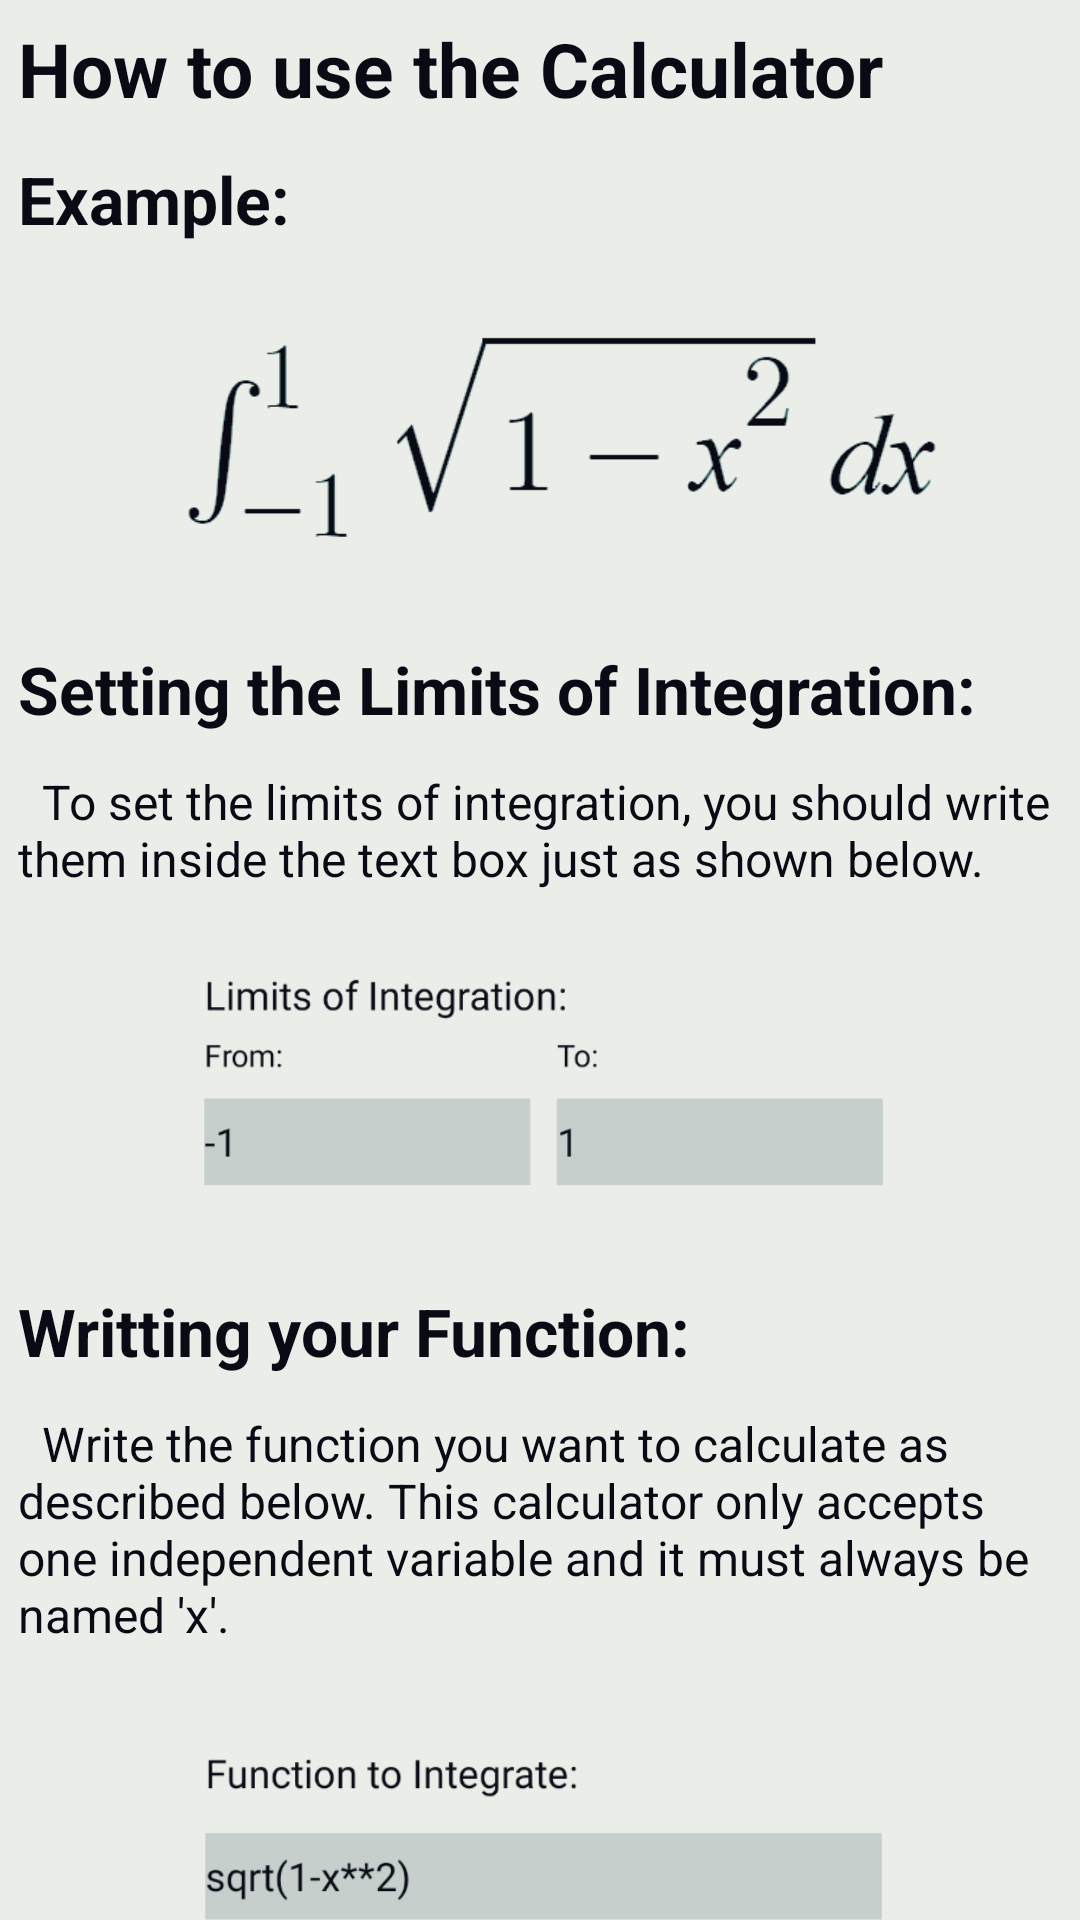

Android layout source for this screen:
<!-- AndroidManifest.xml: application theme MainTheme -->
<!-- res/layout/activity_tutorial.xml -->
<?xml version="1.0" encoding="utf-8"?>
<androidx.constraintlayout.widget.ConstraintLayout xmlns:android="http://schemas.android.com/apk/res/android"
    xmlns:app="http://schemas.android.com/apk/res-auto"
    xmlns:tools="http://schemas.android.com/tools"
    android:layout_width="match_parent"
    android:layout_height="match_parent"
    tools:context=".TutorialActivity">

    <androidx.core.widget.NestedScrollView
        android:layout_width="match_parent"
        android:layout_height="match_parent"
        android:overScrollMode="never"
        app:layout_behavior="com.google.android.material.appbar.AppBarLayout$ScrollingViewBehavior">

        <LinearLayout
            android:layout_width="match_parent"
            android:layout_height="match_parent"
            android:orientation="vertical">

            <TextView
                android:id="@+id/Titulo"
                android:layout_width="match_parent"
                android:layout_height="wrap_content"
                android:layout_marginTop="6dp"
                android:layout_marginBottom="6dp"
                android:layout_marginLeft="6dp"
                android:layout_marginRight="6dp"
                android:textSize="25sp"
                android:textStyle="bold"
                android:text="How to use the Calculator"
                android:textColor="?attr/colorOnBackground"
                />

            <TextView
                android:id="@+id/example"
                android:layout_width="match_parent"
                android:layout_height="wrap_content"
                android:layout_marginTop="6dp"
                android:layout_marginBottom="6dp"
                android:layout_marginLeft="6dp"
                android:layout_marginRight="6dp"
                android:textSize="22sp"
                android:textStyle="bold"
                android:text="Example:"
                android:textColor="?attr/colorOnBackground"
                />

            <ImageView
                android:layout_width="wrap_content"
                android:layout_height="122dp"
                android:layout_marginStart="40dp"
                android:layout_marginEnd="40dp"
                android:src="@drawable/example_integral">

            </ImageView>

            <TextView
                android:id="@+id/Limits"
                android:layout_width="match_parent"
                android:layout_height="wrap_content"
                android:layout_marginTop="6dp"
                android:layout_marginBottom="6dp"
                android:layout_marginLeft="6dp"
                android:layout_marginRight="6dp"
                android:textSize="22sp"
                android:textStyle="bold"
                android:text="Setting the Limits of Integration:"
                android:textColor="?attr/colorOnBackground"
                />

            <TextView
                android:id="@+id/ahhr_ultimo"
                android:layout_width="match_parent"
                android:layout_height="wrap_content"
                android:layout_marginTop="6dp"
                android:layout_marginBottom="6dp"
                android:layout_marginLeft="6dp"
                android:layout_marginRight="6dp"
                android:textSize="16sp"
                android:text="  To set the limits of integration, you should write them inside the text box just as shown below."
                android:textColor="?attr/colorOnBackground"
                />

            <ImageView
                android:layout_width="wrap_content"
                android:layout_height="120dp"
                android:src="@drawable/limits_example"
                android:layout_marginStart="40dp"
                android:layout_marginEnd="40dp">
            </ImageView>

            <TextView
                android:id="@+id/Function"
                android:layout_width="match_parent"
                android:layout_height="wrap_content"
                android:layout_marginTop="6dp"
                android:layout_marginBottom="6dp"
                android:layout_marginLeft="6dp"
                android:layout_marginRight="6dp"
                android:textSize="22sp"
                android:textStyle="bold"
                android:text="Writting your Function:"
                android:textColor="?attr/colorOnBackground"
                />

            <TextView
                android:id="@+id/mais_um_txt"
                android:layout_width="match_parent"
                android:layout_height="wrap_content"
                android:layout_marginTop="6dp"
                android:layout_marginBottom="6dp"
                android:layout_marginLeft="6dp"
                android:layout_marginRight="6dp"
                android:textSize="16sp"
                android:text="  Write the function you want to calculate as described below. This calculator only accepts one independent variable and it must always be named 'x'."
                android:textColor="?attr/colorOnBackground"
                />

            <ImageView
                android:layout_width="wrap_content"
                android:layout_height="120dp"
                android:src="@drawable/function_example"
                android:layout_marginStart="40dp"
                android:layout_marginEnd="40dp">
            </ImageView>

            <TextView
                android:id="@+id/function_txt"
                android:layout_width="match_parent"
                android:layout_height="wrap_content"
                android:layout_marginTop="6dp"
                android:layout_marginBottom="6dp"
                android:layout_marginLeft="6dp"
                android:layout_marginRight="6dp"
                android:textSize="16sp"
                android:text="   The calculator supports the following operations:
                             \n\n \t\t Math Operators:
                             \n\n \t\t\t\t Adition: '+' '
                             \n \t\t\t\t Subtraction: '-' '
                             \n \t\t\t\t Multiplication: '*' '
                             \n \t\t\t\t Division: '/'
                             \n \t\t\t\t Exponentiation: '**'
                             \n \t\t\t\t Square Root: 'sqrt(x)'
                             \n\n \t\t Trigonometric Functions:
                             \n\n \t\t\t\t Sine: 'sin(x)'
                             \n \t\t\t\t Arcsine: 'asin(x)'
                             \n \t\t\t\t Hyperbolic Sine: 'sinh(x)'
                             \n \t\t\t\t Cosine: 'cos(x)'
                             \n \t\t\t\t Arccosine: 'acos(x)'
                             \n \t\t\t\t Hyperbolic cosine: 'cosh(x)'
                             \n \t\t\t\t Tangent: 'tan(x)'
                             \n \t\t\t\t Arctangent: 'atan(x)'
                             \n \t\t\t\t Hyperbolic Tangent: 'tanh(x)'
                             \n\n \t\t Exponential and Logarithm:
                             \n\n \t\t\t\t Exponential: 'e**x'"
                android:textColor="?attr/colorOnBackground">

            </TextView>

            <TextView
                android:id="@+id/go_button_txt"
                android:layout_width="match_parent"
                android:layout_height="wrap_content"
                android:layout_marginTop="6dp"
                android:layout_marginBottom="6dp"
                android:layout_marginLeft="6dp"
                android:layout_marginRight="6dp"
                android:textSize="16sp"
                android:text="   To get the result of the Integral press the 'Go' Button. Complex equations might take a while to calculate."
                android:textColor="?attr/colorOnBackground"
                />

            <ImageView
                android:layout_width="wrap_content"
                android:layout_height="120dp"
                android:src="@drawable/go_example"
                android:layout_marginStart="40dp"
                android:layout_marginEnd="40dp">
            </ImageView>

            <TextView
                android:id="@+id/Pro_tip"
                android:layout_width="match_parent"
                android:layout_height="wrap_content"
                android:layout_marginTop="6dp"
                android:layout_marginBottom="6dp"
                android:layout_marginLeft="6dp"
                android:layout_marginRight="6dp"
                android:textSize="22sp"
                android:textStyle="bold"
                android:text="Pro Tip:"
                android:textColor="?attr/colorOnBackground"
                />

            <TextView
                android:id="@+id/Pro_tip_txt"
                android:layout_width="match_parent"
                android:layout_height="wrap_content"
                android:text="  To use the application as a regular calculator, set the limits of integration from 0 to 1 and input the calculations to be done inside the integral function text box."
                android:layout_marginTop="6dp"
                android:layout_marginBottom="6dp"
                android:layout_marginLeft="6dp"
                android:layout_marginRight="6dp"
                android:textSize="16sp"
                android:textColor="?attr/colorOnBackground"
                />

            <TextView
                android:id="@+id/About"
                android:layout_width="match_parent"
                android:layout_height="wrap_content"
                android:layout_marginTop="6dp"
                android:layout_marginBottom="6dp"
                android:layout_marginLeft="6dp"
                android:layout_marginRight="6dp"
                android:textSize="22sp"
                android:textStyle="bold"
                android:text="About:"
                android:textColor="?attr/colorOnBackground"
                />

            <TextView
                android:id="@+id/About_txt"
                android:layout_width="match_parent"
                android:layout_height="wrap_content"
                android:text=" This Calculator allows you to check the solutions to simple one-dimension definite Integrals but can also be used as a regular calculator."
                android:layout_marginTop="6dp"
                android:layout_marginBottom="6dp"
                android:layout_marginLeft="6dp"
                android:layout_marginRight="6dp"
                android:textSize="16sp"
                android:textColor="?attr/colorOnBackground"
                />

            <TextView
                android:id="@+id/About_txt_2"
                android:layout_width="match_parent"
                android:layout_height="wrap_content"
                android:text="  In order to achieve a greater computation speed, the calculator runs a python script which evaluates the string input and solves the Integral via the Simpson's algorithm."
                android:layout_marginTop="6dp"
                android:layout_marginBottom="6dp"
                android:layout_marginLeft="6dp"
                android:layout_marginRight="6dp"
                android:textSize="16sp"
                android:textColor="?attr/colorOnBackground"
                />

        </LinearLayout>

    </androidx.core.widget.NestedScrollView>

</androidx.constraintlayout.widget.ConstraintLayout>
<!-- resources referenced by this layout -->
<resources>
  <!-- drawable example_integral: png bitmap (drawable, 15013 bytes) -->
  <!-- drawable function_example: png bitmap (drawable, 13942 bytes) -->
  <!-- drawable go_example: png bitmap (drawable, 18357 bytes) -->
  <!-- drawable limits_example: png bitmap (drawable, 11797 bytes) -->
  <style name="MainTheme" parent="Theme.MaterialComponents.DayNight.NoActionBar">
          
          <item name="colorPrimary">@color/gray1</item> 
          <item name="colorOnPrimary">@color/black</item> 
          
          <item name="colorSecondary">@color/mediumred</item>
          <item name="colorOnSecondary">@color/white</item>
          
          <item name="android:background">@color/white</item>
          <item name="colorOnBackground">@color/black</item>
          
          <item name="android:statusBarColor">@color/white</item>
          <item name="android:windowLightStatusBar">true</item>
          
      </style>
  <color name="gray1">#c7cfcc</color>
  <color name="black">#090a14</color>
  <color name="mediumred">#752438</color>
  <color name="white">#ebede9</color>
</resources>
